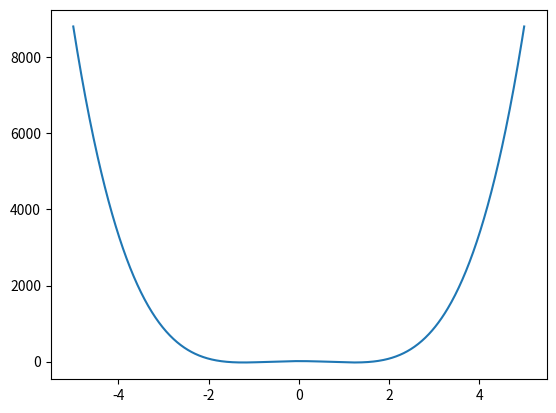
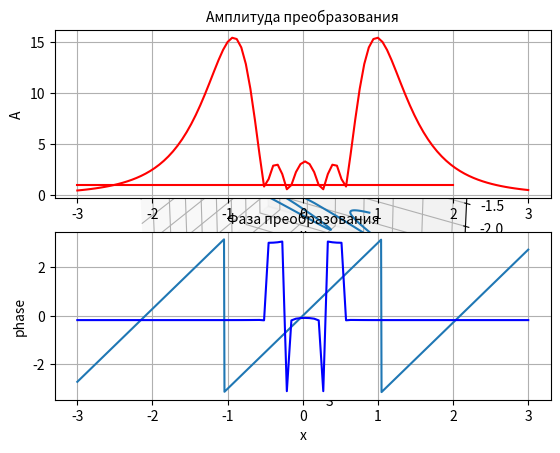

Recreate these plots in Python, in order.
""" K(x,e) = exp(-alfa*x^2*e^2)H_4(x*e)
    [a,b]=[-3,3]
    [p,q]=[-3,3]
    Полином Эрмита
    H_n(x) = (-1)^n*exp^(x^2)*(d^n/dx^n e(-x^2))
    Входное ядро: f(x) = exp(i*betta*x)
    alfa = 1, m, n = 1000
    Рассчётная формула: F(e_l) = sum(k=0, n-1) (K(x_k,e_l)*f_k*h_x; l = 0,...,m
    m  - количество интервалов разбиения
    h_e = (q-p)/m , e_l = p + l*h_e, l =0,...,m
    e_0 = p, e_m = q
    x_k = a + k*h_x
    h_x = (b-a)/n

    1. реализовать численный рассчет
    2. построить график амплитуды и фазы оптического сигнала
    3. построить график амплитуды и фазы преобразования
"""

import cmath
import numpy as np
import matplotlib.pyplot as plt
import scipy.special as scp
from mpl_toolkits.mplot3d import Axes3D

# входное ядро
def f_k(a, b, n, k, betta):
    h_x = (b - a) / n
    x_k = a + k * h_x
    return cmath.exp(1j * betta * x_k)


# полином Эрмита, n - порядок
def hermite(n, x):
    H_n= scp.eval_hermite(n ,x)
    return H_n


# ядро из варианта
def kernel(e, alpha, x, n):
    Kernel = cmath.exp(-alpha * x ** 2 * e ** 2) * hermite(n, x*e)
    return Kernel


# преобразование
def conversion(p, q, m, n, alpha, a, b, betta, n_hermite):
    res = []
    h_e = (q - p) / m
    temp = 0
    for l in range(0, m):
        e_l = p + l * h_e
        temp = series(e_l, alpha, n_hermite, a, b,n, betta)
        res.append(temp)
    return res


def series(e_l, alpha, n_hermite, a, b,n, betta):
    temp = 0
    h_x = (b - a) / n
    x_k = a
    for k in range(0, n):
        x_k += h_x
        temp += kernel(e_l, alpha, x_k, n_hermite) * f_k(a, b, n, k, betta) * h_x
    return temp

# Графики для оптического сигнала
def signal_chart(betta, a, b):
    x_points, y_points = [],[]

    for i in range(-3, 3):
        x_points.append(i)
        y_points.append(1)

    plt.subplot(2, 1, 1)
    plt.plot(x_points, y_points, color='red')
    plt.title("Амплитуда оптического сигнала", fontsize=10)
    plt.xlabel("x", fontsize=10)
    plt.ylabel("A", fontsize=10)
    plt.grid(True)
    x_points.clear()

    plt.subplot(2, 1, 2)
    phase_points = []
    x_p = np.linspace(-3.0, 3.0, 1000)
    for i in x_p:
        temp = np.angle(np.exp(1j * i * betta))
        phase_points.append(temp)
    plt.plot(x_p, phase_points)

    plt.xlabel("x", fontsize=10)
    plt.ylabel("phase", fontsize=10)
    plt.title("Фаза оптического сигнала", fontsize=10)
    plt.grid(True)
    plt.show()


# подсчёт амплитуды для преобразования
def amplitude_conversion(mass):
    abs_mass = []
    for i in range(len(mass)):
        abs_mass.append(np.sqrt(mass[i].imag ** 2 + mass[i].real ** 2))
    print(abs_mass)
    return abs_mass


# графики для преобразования
def conversion_chart(mass, a, b, n):
    x_points = np.linspace(float(a), float(b), n)
    plt.subplot(2, 1, 1)
    plt.plot(x_points, amplitude_conversion(mass), color='red')
    plt.title("Амплитуда преобразования", fontsize=10)
    plt.xlabel("x", fontsize=10)
    plt.ylabel("A", fontsize=10)
    plt.grid(True)
    plt.subplot(2, 1, 2)
    pha = []
    for i in range(len(mass)):
        pha.append(np.angle(mass[i]))
    plt.plot(x_points, pha, color='blue')
    plt.title("Фаза преобразования", fontsize=10)
    plt.xlabel("x", fontsize=10)
    plt.ylabel("phase", fontsize=10)
    plt.grid(True)
    plt.show()


# 3D график
def chart_3D(mass, a, b):
    x = np.linspace(float(a), float(b), len(mass))
    y = []
    z = []
    for i in range(len(mass)):
        y.append(mass[i].real)
        z.append(mass[i].imag)

    fig = plt.figure()
    ax = fig.add_subplot(111, projection='3d')
    ax.plot(x, y, z, label='conversion')
    plt.show()

if __name__ == '__main__':
    p, a, q, b = -3, -3, 3, 3
    m, n = 100, 100
    alfa = 1
    betta = 3
    mass = []
    x = np.linspace(-5, 5, 1000)
    h = []
    for i in x:
        h.append(hermite(4,i))
    plt.plot(x, h)
    plt.show()
    n_herm = 4
    mass = conversion(p, q, m, n, alfa, a, b, betta, n_herm)
    print(mass)
    chart_3D(mass, a, b)
    x = np.linspace(float(a), float(b), len(mass))
    signal_chart(betta, a, b)
    conversion_chart(mass, a, b, n)
